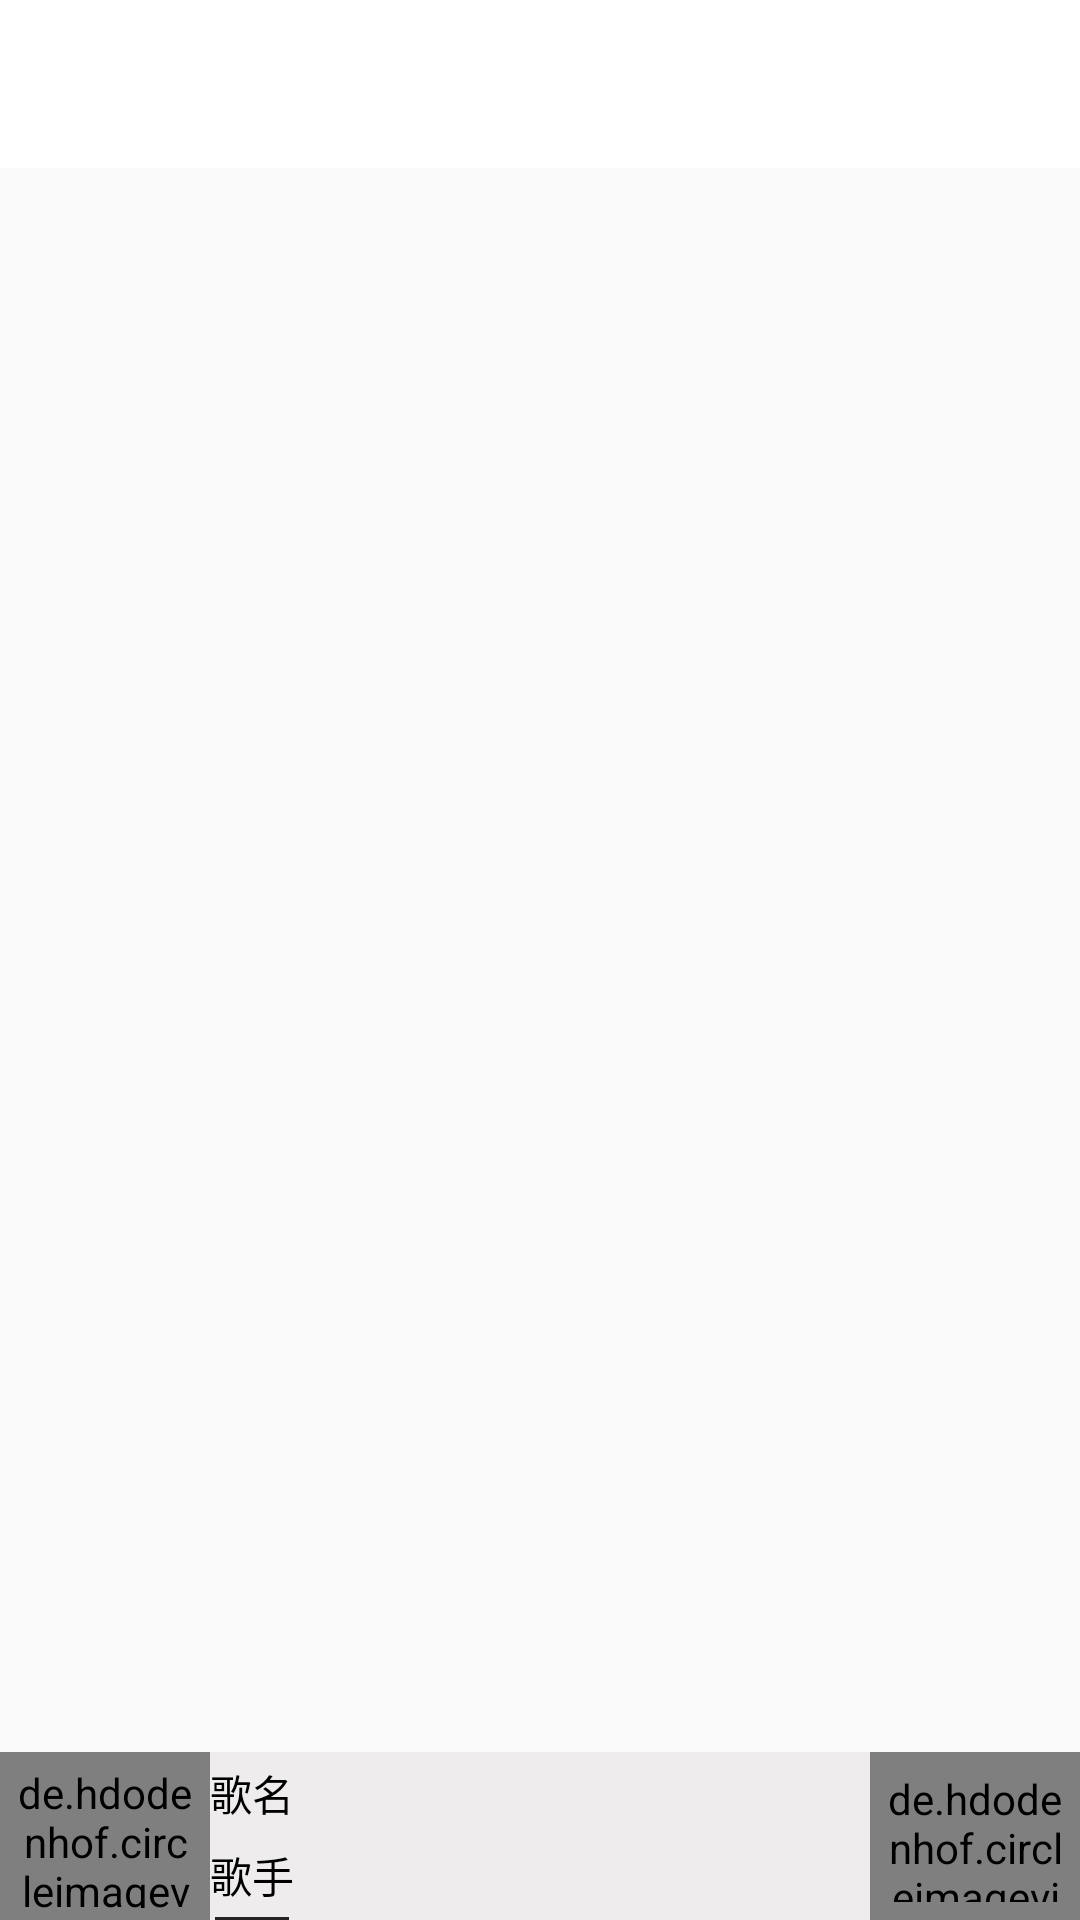

Here is an Android app screen rendered from its layout file. Give the layout XML and the strings, colors and styles it references.
<!-- AndroidManifest.xml: application theme AppTheme -->
<!-- res/layout/activity_base_home.xml -->
<?xml version="1.0" encoding="utf-8"?>

<androidx.drawerlayout.widget.DrawerLayout xmlns:android="http://schemas.android.com/apk/res/android"
    xmlns:app="http://schemas.android.com/apk/res-auto"

    android:id="@+id/drawer_layout"
    android:layout_width="match_parent"
    android:layout_height="match_parent"
    >

    <RelativeLayout
        android:layout_width="match_parent"
        android:layout_height="match_parent">
        <androidx.appcompat.widget.Toolbar
            android:id="@+id/toolbar"
            android:layout_width="match_parent"
            android:layout_height="?attr/actionBarSize"
            android:background="#fff"
            android:theme="@style/ToolBarStyle"
            app:popupTheme="@style/ThemeOverlay.AppCompat.Light"
            />


        <RelativeLayout
            android:id="@+id/bottom_home"
            android:layout_width="match_parent"
            android:layout_height="56sp"
            android:layout_alignParentBottom="true"
            android:orientation="horizontal"
            android:background="#EEECEC"
            android:clickable="true"
            android:focusable="true"
            android:focusableInTouchMode="true"
            >

            <de.hdodenhof.circleimageview.CircleImageView
                android:id="@+id/bottom_avatar"
                android:layout_width="70sp"
                android:layout_height="match_parent"
                android:padding="4sp"
                android:layout_alignParentLeft="true"
                android:src="@drawable/pic"
                android:focusable="false"
                android:clickable="false"/>


            <LinearLayout
                android:layout_width="wrap_content"
                android:layout_height="match_parent"
                android:orientation="vertical"
                android:layout_toRightOf="@+id/bottom_avatar"
                android:divider="@drawable/divider"
                android:showDividers="end"
                android:dividerPadding="1.5dp">


                <TextView
                    android:id="@+id/bottom_song"
                    android:layout_width="wrap_content"
                    android:layout_height="wrap_content"
                    android:layout_weight="1"
                    android:text="歌名"
                    android:gravity="center_vertical"
                    android:focusable="false"
                    android:clickable="false"
                    />
                <TextView
                    android:id="@+id/bottom_singer"
                    android:layout_width="wrap_content"
                    android:layout_height="wrap_content"
                    android:layout_weight="1"
                    android:gravity="center_vertical"
                    android:text="歌手"
                    android:focusable="false"
                    android:clickable="false"/>

            </LinearLayout>


            <de.hdodenhof.circleimageview.CircleImageView
                android:id="@+id/bottom_play"
                android:layout_width="70sp"
                android:layout_height="match_parent"
                android:padding="6sp"
                android:layout_alignParentRight="true"
                android:src="@drawable/ic_play"
                android:focusable="true"
                android:clickable="true"
               />

        </RelativeLayout>
        </RelativeLayout>






</androidx.drawerlayout.widget.DrawerLayout>
<!-- resources referenced by this layout -->
<resources>
  <!-- drawable divider (drawable) -->
  <?xml version="1.0" encoding="utf-8"?>
  
  <shape xmlns:android="http://schemas.android.com/apk/res/android">
      <solid android:color="#252424"/>
      <size  android:height="1dp"/>
  </shape>
  <!-- drawable pic: jpeg bitmap (drawable-v24, 255293 bytes) -->
  <style name="ToolBarStyle" parent="@style/ThemeOverlay.AppCompat.Dark.ActionBar">
          <item name="actionMenuTextColor">#585757</item> 
          <item name="android:textSize">15sp</item> 
          <item name="android:textStyle">normal</item>
      </style>
  <style name="AppTheme" parent="Theme.AppCompat.Light.NoActionBar">
          
          <item name="colorPrimary">@color/colorPrimary</item>
          <item name="colorPrimaryDark">@color/colorPrimaryDark</item>
          <item name="colorAccent">@color/colorAccent</item>
  
          
          <item name="android:textColor">#000</item>
          
          <item name="android:itemBackground">#fff</item>
  
      </style>
  <color name="colorPrimary">#008577</color>
  <color name="colorPrimaryDark">#fff</color>
  <color name="colorAccent">#D81B60</color>
</resources>
